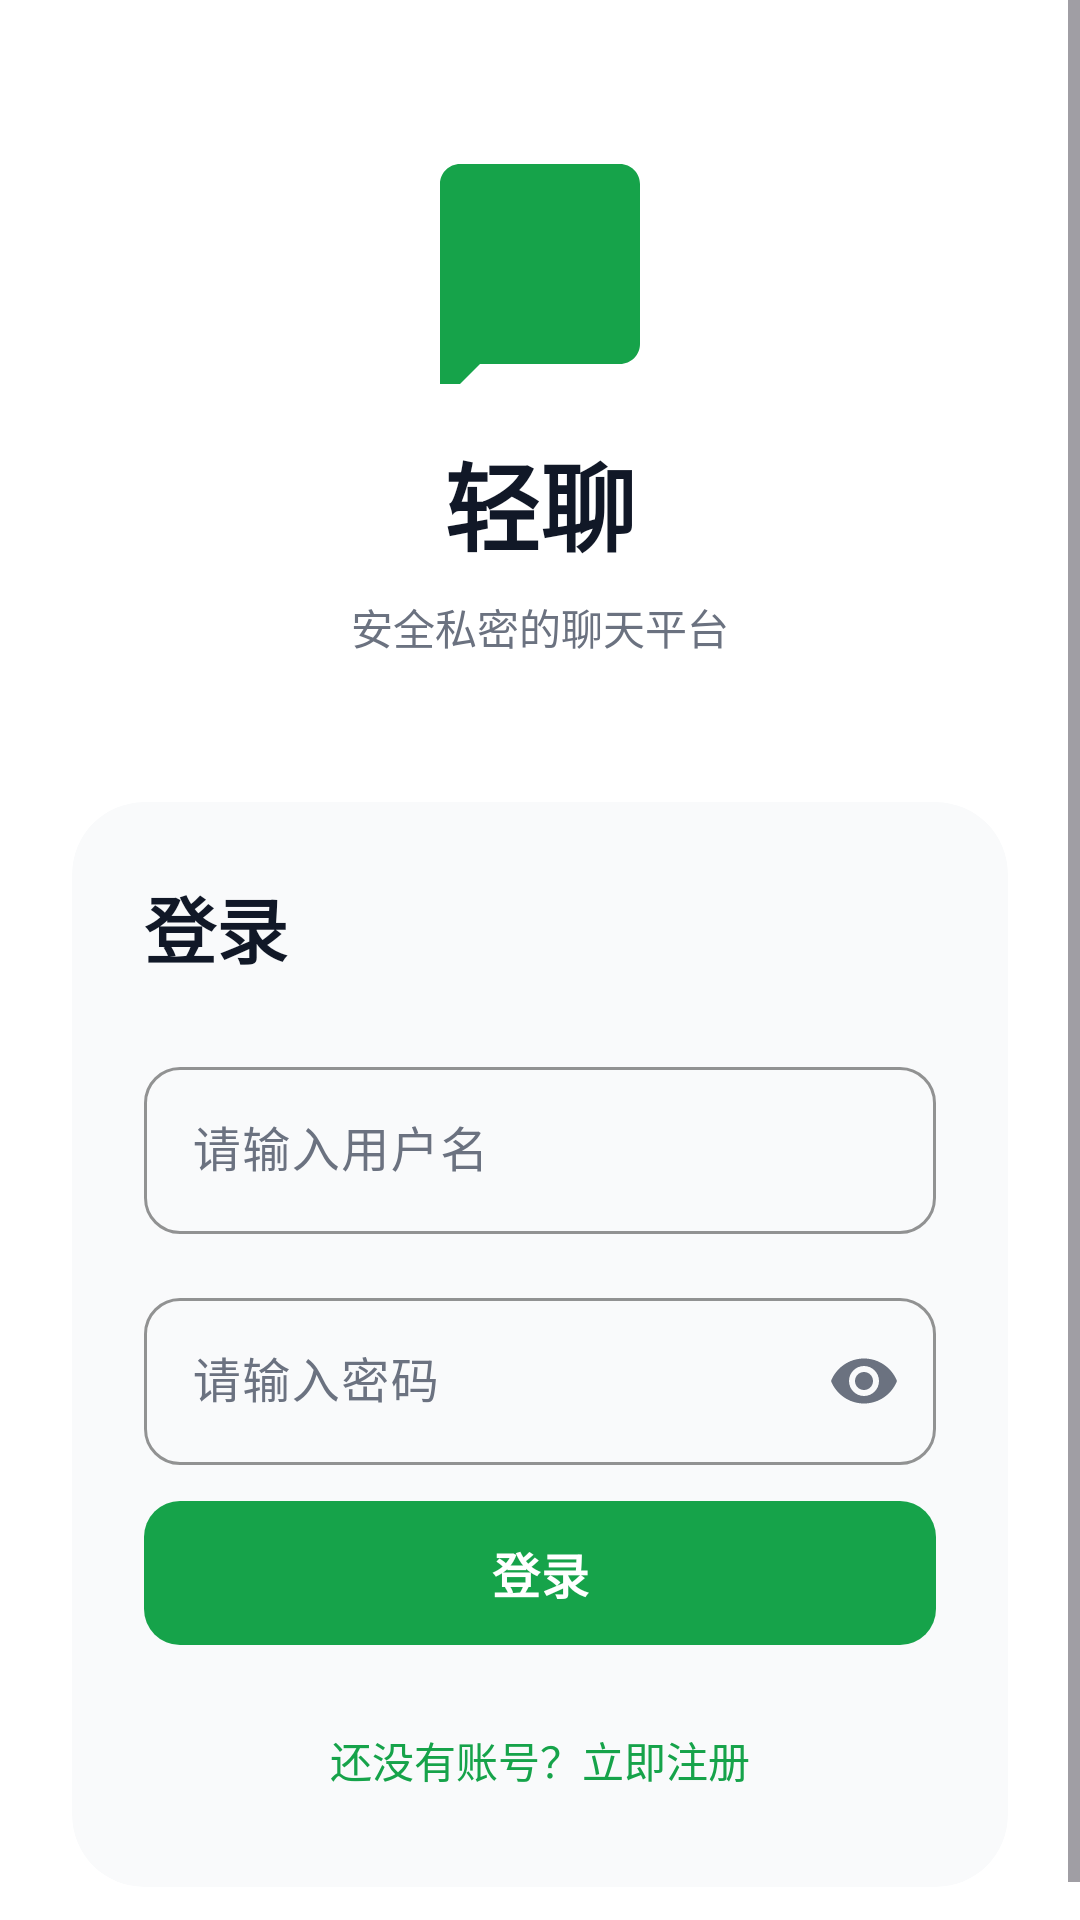

Reconstruct the res/layout file that produces this screen, plus the resources it refers to.
<!-- AndroidManifest.xml: activity theme AppTheme -->
<!-- res/layout/activity_login.xml -->
<?xml version="1.0" encoding="utf-8"?>
<androidx.coordinatorlayout.widget.CoordinatorLayout xmlns:android="http://schemas.android.com/apk/res/android"
    xmlns:app="http://schemas.android.com/apk/res-auto"
    xmlns:tools="http://schemas.android.com/tools"
    android:layout_width="match_parent"
    android:layout_height="match_parent"
    android:background="@color/md_theme_light_background"
    android:fitsSystemWindows="true">

    <ScrollView
        android:layout_width="match_parent"
        android:layout_height="match_parent"
        android:fillViewport="true">

        <LinearLayout
            android:layout_width="match_parent"
            android:layout_height="wrap_content"
            android:orientation="vertical"
            android:paddingStart="24dp"
            android:paddingEnd="24dp"
            android:paddingTop="48dp"
            android:paddingBottom="24dp">

            
            <LinearLayout
                android:layout_width="match_parent"
                android:layout_height="wrap_content"
                android:orientation="vertical"
                android:gravity="center"
                android:layout_marginBottom="48dp">

                <ImageView
                    android:layout_width="80dp"
                    android:layout_height="80dp"
                    android:src="@drawable/ic_chat"
                    android:contentDescription="@string/app_name"
                    app:tint="@color/md_theme_light_primary" />

                <TextView
                    android:layout_width="wrap_content"
                    android:layout_height="wrap_content"
                    android:text="@string/app_name"
                    android:textSize="32sp"
                    android:textStyle="bold"
                    android:textColor="@color/md_theme_light_onBackground"
                    android:layout_marginTop="16dp" />

                <TextView
                    android:layout_width="wrap_content"
                    android:layout_height="wrap_content"
                    android:text="安全私密的聊天平台"
                    android:textSize="14sp"
                    android:textColor="@color/md_theme_light_onSurfaceVariant"
                    android:layout_marginTop="8dp" />
            </LinearLayout>

            
            <com.google.android.material.card.MaterialCardView
                android:layout_width="match_parent"
                android:layout_height="wrap_content"
                app:cardElevation="0dp"
                app:cardCornerRadius="24dp"
                app:strokeWidth="0dp"
                app:cardBackgroundColor="@color/md_theme_light_surfaceVariant">

                <LinearLayout
                    android:layout_width="match_parent"
                    android:layout_height="wrap_content"
                    android:orientation="vertical"
                    android:padding="24dp">

                    
                    <TextView
                        android:layout_width="wrap_content"
                        android:layout_height="wrap_content"
                        android:text="@string/auth_login"
                        android:textSize="24sp"
                        android:textStyle="bold"
                        android:textColor="@color/md_theme_light_onSurface"
                        android:layout_marginBottom="24dp" />

                    
                    <com.google.android.material.textfield.TextInputLayout
                        android:id="@+id/usernameInputLayout"
                        android:layout_width="match_parent"
                        android:layout_height="wrap_content"
                        android:layout_marginBottom="16dp"
                        app:boxStrokeWidth="1dp"
                        app:boxStrokeWidthFocused="2dp"
                        app:boxStrokeColor="@color/md_theme_light_primary"
                        app:boxCornerRadiusTopStart="12dp"
                        app:boxCornerRadiusTopEnd="12dp"
                        app:boxCornerRadiusBottomStart="12dp"
                        app:boxCornerRadiusBottomEnd="12dp"
                        app:hintTextColor="@color/md_theme_light_primary"
                        style="@style/Widget.LightChat.TextInputLayout.OutlinedBox">

                        <com.google.android.material.textfield.TextInputEditText
                            android:id="@+id/usernameEditText"
                            android:layout_width="match_parent"
                            android:layout_height="wrap_content"
                            android:hint="@string/auth_username_hint"
                            android:inputType="text"
                            android:maxLines="1"
                            android:textSize="16sp" />
                    </com.google.android.material.textfield.TextInputLayout>

                    
                    <com.google.android.material.textfield.TextInputLayout
                        android:id="@+id/passwordInputLayout"
                        android:layout_width="match_parent"
                        android:layout_height="wrap_content"
                        android:layout_marginBottom="8dp"
                        app:endIconMode="password_toggle"
                        app:boxStrokeWidth="1dp"
                        app:boxStrokeWidthFocused="2dp"
                        app:boxStrokeColor="@color/md_theme_light_primary"
                        app:boxCornerRadiusTopStart="12dp"
                        app:boxCornerRadiusTopEnd="12dp"
                        app:boxCornerRadiusBottomStart="12dp"
                        app:boxCornerRadiusBottomEnd="12dp"
                        app:hintTextColor="@color/md_theme_light_primary"
                        style="@style/Widget.LightChat.TextInputLayout.OutlinedBox">

                        <com.google.android.material.textfield.TextInputEditText
                            android:id="@+id/passwordEditText"
                            android:layout_width="match_parent"
                            android:layout_height="wrap_content"
                            android:hint="@string/auth_password_hint"
                            android:inputType="textPassword"
                            android:maxLines="1"
                            android:textSize="16sp" />
                    </com.google.android.material.textfield.TextInputLayout>

                    
                    <TextView
                        android:id="@+id/errorTextView"
                        android:layout_width="match_parent"
                        android:layout_height="wrap_content"
                        android:textColor="@color/error"
                        android:textSize="14sp"
                        android:layout_marginBottom="16dp"
                        android:visibility="gone"
                        tools:text="用户名或密码错误"
                        tools:visibility="visible" />

                    
                    <com.google.android.material.button.MaterialButton
                        android:id="@+id/loginButton"
                        android:layout_width="match_parent"
                        android:layout_height="56dp"
                        android:text="@string/auth_login"
                        android:textSize="16sp"
                        android:textStyle="bold"
                        app:cornerRadius="12dp"
                        app:iconGravity="textStart"
                        style="@style/Widget.LightChat.Button" />

                    
                    <TextView
                        android:id="@+id/registerLinkTextView"
                        android:layout_width="wrap_content"
                        android:layout_height="wrap_content"
                        android:layout_gravity="center"
                        android:text="还没有账号？立即注册"
                        android:textSize="14sp"
                        android:textColor="@color/md_theme_light_primary"
                        android:layout_marginTop="16dp"
                        android:background="?attr/selectableItemBackgroundBorderless"
                        android:padding="8dp" />

                </LinearLayout>
            </com.google.android.material.card.MaterialCardView>

            
            <com.google.android.material.progressindicator.CircularProgressIndicator
                android:id="@+id/progressIndicator"
                android:layout_width="wrap_content"
                android:layout_height="wrap_content"
                android:layout_gravity="center"
                android:indeterminate="true"
                android:visibility="gone"
                app:indicatorSize="40dp"
                app:trackThickness="4dp"
                app:indicatorColor="@color/md_theme_light_primary"
                tools:visibility="visible" />

        </LinearLayout>
    </ScrollView>

</androidx.coordinatorlayout.widget.CoordinatorLayout>
<!-- resources referenced by this layout -->
<resources>
  <color name="error">#ef4444</color>
  <color name="md_theme_light_background">#ffffff</color>
  <color name="md_theme_light_onBackground">#111827</color>
  <color name="md_theme_light_onSurface">#111827</color>
  <color name="md_theme_light_onSurfaceVariant">#6b7280</color>
  <color name="md_theme_light_primary">#16a34a</color>
  <color name="md_theme_light_surfaceVariant">#f9fafb</color>
  <string name="app_name">轻聊</string>
  <string name="auth_login">登录</string>
  <string name="auth_password_hint">请输入密码</string>
  <string name="auth_username_hint">请输入用户名</string>
  <style name="Widget.LightChat.Button" parent="Widget.Material3.Button">
          <item name="android:textColor">?attr/colorOnPrimary</item>
          <item name="backgroundTint">?attr/colorPrimary</item>
          <item name="cornerRadius">20dp</item>
      </style>
  <style name="AppTheme" parent="Theme.LightChat" />
  <color name="brand_primary">#22c55e</color>
  <color name="md_theme_light_onPrimary">#ffffff</color>
  <color name="md_theme_light_primaryContainer">#dcfce7</color>
  <color name="md_theme_light_onPrimaryContainer">#0f4f26</color>
  <color name="md_theme_light_secondary">#22c55e</color>
  <color name="md_theme_light_onSecondary">#ffffff</color>
  <color name="md_theme_light_secondaryContainer">#86efac</color>
  <color name="md_theme_light_onSecondaryContainer">#0f4f26</color>
  <color name="md_theme_light_surface">#ffffff</color>
  <color name="transparent">#00000000</color>
  <style name="TextAppearance.LightChat.DisplayLarge" parent="TextAppearance.Material3.DisplayLarge">
          <item name="android:textSize">57sp</item>
          <item name="android:textColor">?attr/colorOnBackground</item>
      </style>
  <style name="TextAppearance.LightChat.HeadlineLarge" parent="TextAppearance.Material3.HeadlineLarge">
          <item name="android:textSize">32sp</item>
          <item name="android:textColor">?attr/colorOnBackground</item>
      </style>
  <style name="TextAppearance.LightChat.TitleLarge" parent="TextAppearance.Material3.TitleLarge">
          <item name="android:textSize">22sp</item>
          <item name="android:textColor">?attr/colorOnSurface</item>
      </style>
  <style name="TextAppearance.LightChat.BodyLarge" parent="TextAppearance.Material3.BodyLarge">
          <item name="android:textSize">16sp</item>
          <item name="android:textColor">?attr/colorOnSurfaceVariant</item>
      </style>
  <style name="TextAppearance.LightChat.LabelLarge" parent="TextAppearance.Material3.LabelLarge">
          <item name="android:textSize">14sp</item>
          <item name="android:textColor">?attr/colorOnSurfaceVariant</item>
          <item name="android:textStyle">bold</item>
      </style>
  <style name="Widget.LightChat.Button.OutlinedButton" parent="Widget.Material3.Button.OutlinedButton">
          <item name="strokeColor">?attr/colorOutline</item>
          <item name="cornerRadius">20dp</item>
      </style>
  <style name="Widget.LightChat.Button.TextButton" parent="Widget.Material3.Button.TextButton">
          <item name="android:textColor">?attr/colorPrimary</item>
      </style>
  <style name="ThemeOverlay.LightChat.AlertDialog" parent="ThemeOverlay.Material3.MaterialAlertDialog">
          <item name="shapeAppearanceOverlay">@style/ShapeAppearance.LightChat.Dialog</item>
      </style>
  <style name="MaterialAlertDialog.LightChat" parent="MaterialAlertDialog.Material3">
          <item name="backgroundInsetStart">24dp</item>
          <item name="backgroundInsetEnd">24dp</item>
          <item name="backgroundInsetTop">24dp</item>
          <item name="backgroundInsetBottom">24dp</item>
      </style>
  <style name="ShapeAppearance.LightChat.Dialog" parent="">
          <item name="cornerFamily">rounded</item>
          <item name="cornerSize">16dp</item>
      </style>
</resources>
